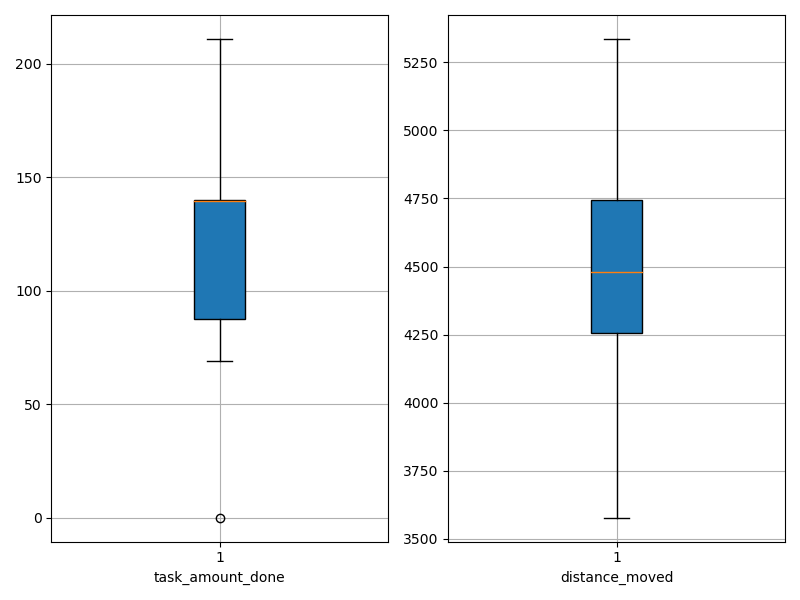

The data file committed next to this chart (first rows):
agent_id, task_amount_done, distance_moved
0, 139.0, 3578
1, 71.0, 4930
2, 138.0, 4056
3, 141.0, 3960
4, 71.0, 4519
5, 140.0, 4396
6, 140.0, 4154
7, 141.0, 4211
8, 210.0, 4504
9, 139.0, 4397
10, 71.0, 4739
11, 140.0, 4106
12, 70.0, 5053
13, 209.0, 4503
14, 141.0, 4298
15, 140.0, 4417
16, 140.0, 4577
17, 69.0, 4873
18, 0.0, 5336
19, 139.0, 4747
20, 139.0, 3773
21, 140.0, 4455
22, 139.0, 4265
23, 141.0, 4404
24, 211.0, 4527
25, 71.0, 5132
26, 139.0, 4702
27, 140.0, 4251
28, 140.0, 4987
29, 71.0, 5014
